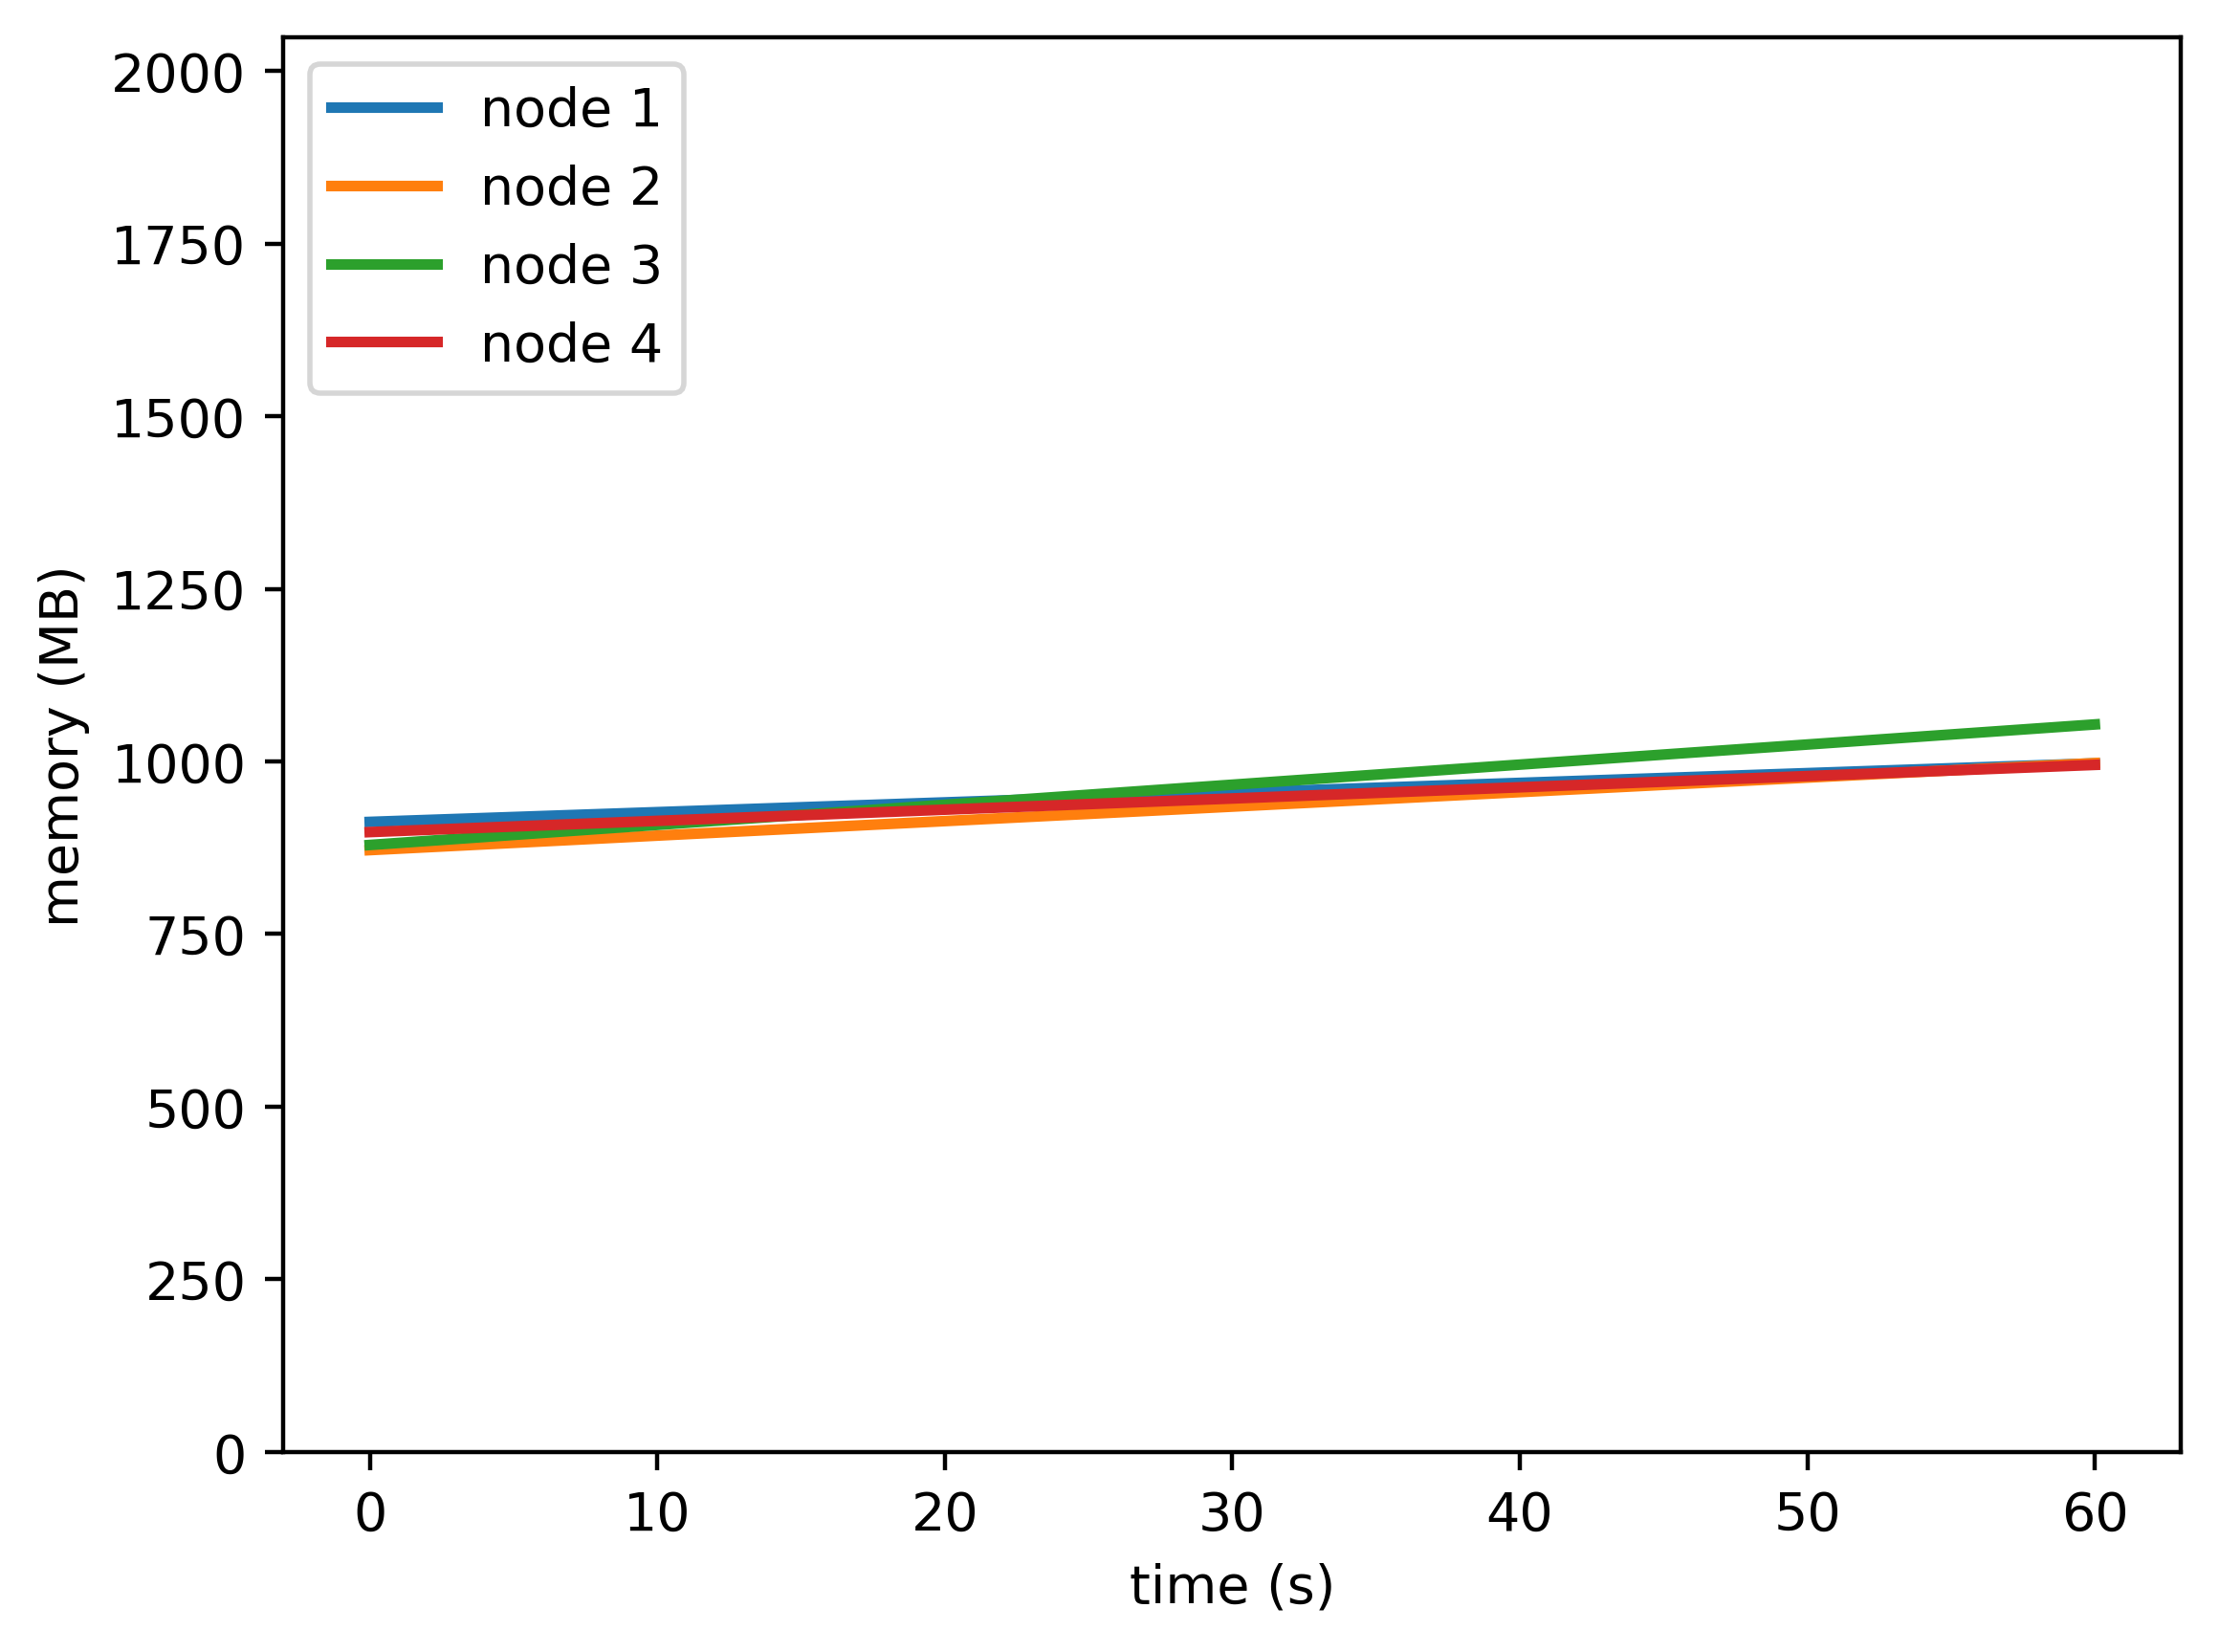

The data file committed next to this chart (first rows):
timestamp, ppgcc-m02_pod_amount, ppgcc-m02_memory, ppgcc-m02_cpu, ppgcc-m03_pod_amount, ppgcc-m03_memory, ppgcc-m03_cpu, ppgcc-m04_pod_amount, ppgcc-m04_memory, ppgcc-m04_cpu, ppgcc-m05_pod_amount, ppgcc-m05_memory, ppgcc-m05_cpu
0, 5, 934348, 229618053, 5, 892504, 75683462, 5, 900132, 119583537, 5, 919248, 163444089
60, 5, 1021136, 356829631, 5, 1021556, 456335349, 5, 1078884, 438661657, 5, 1018900, 438688693
